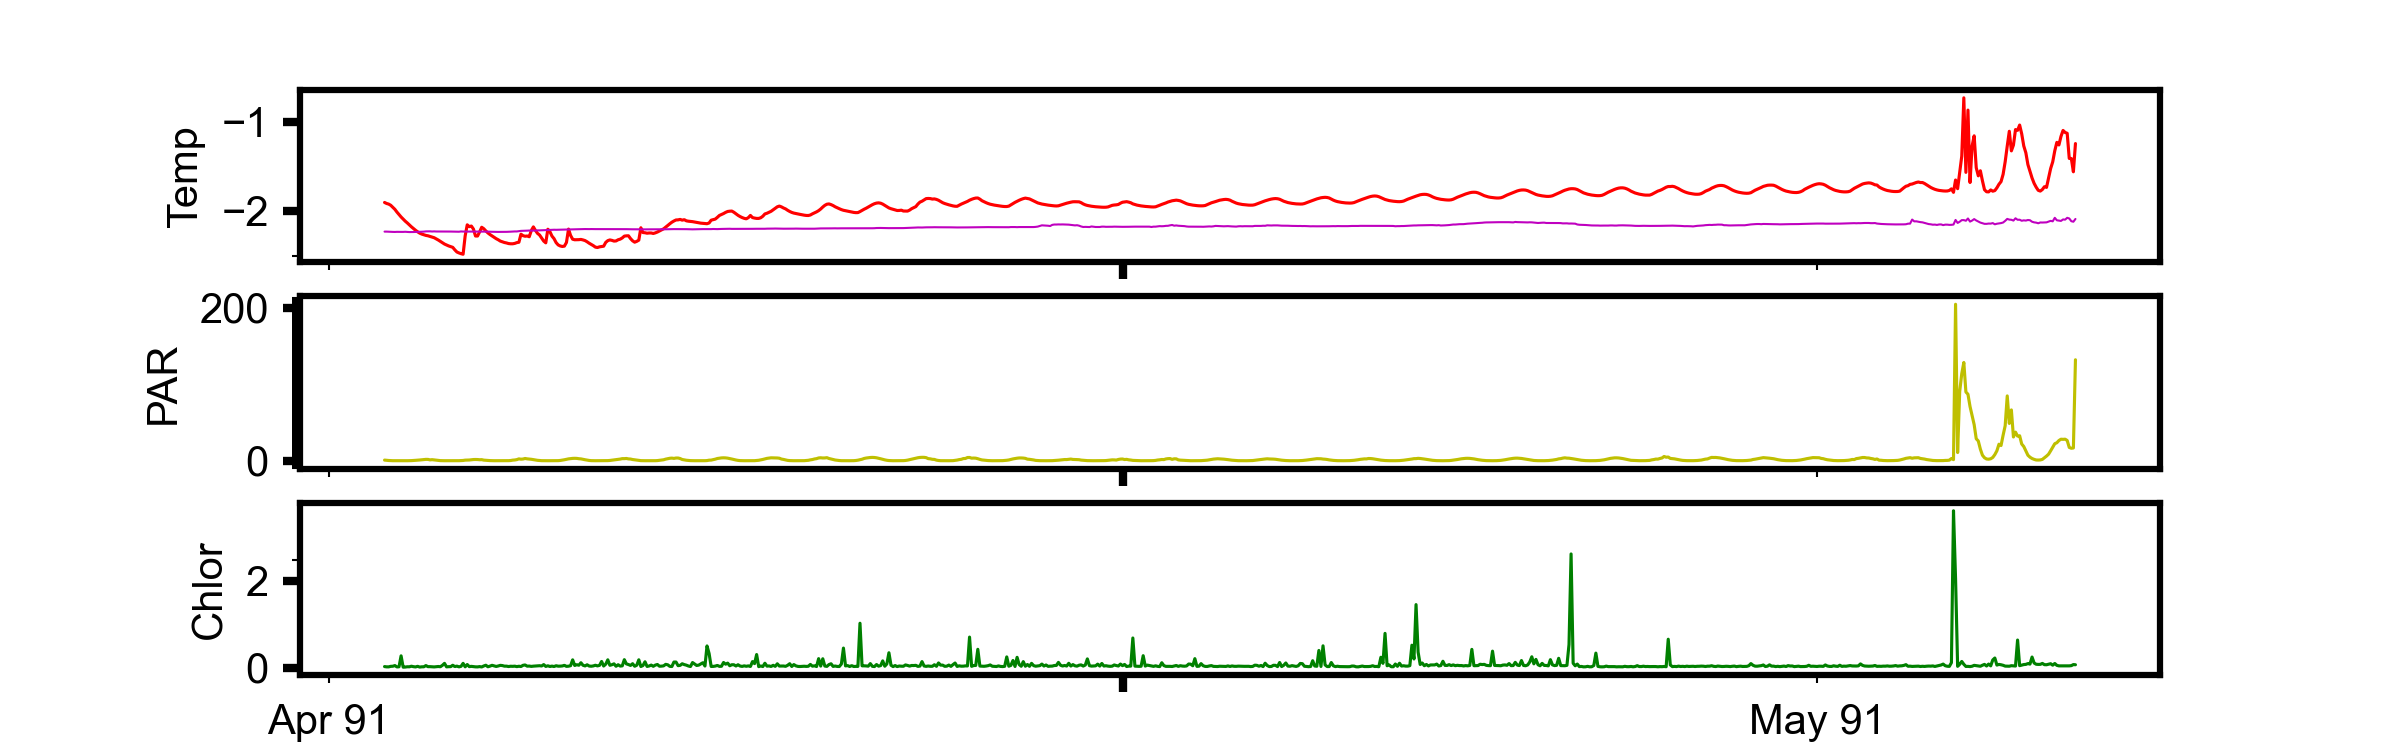

Data behind this chart, as committed beside it:
, time, pressure, fr_temp, fr_temp_ADC, sr_temp, sr_temp_ADC, temp_ref, par, fluor, tilt, datetime, depth_m, id, dep_lat, dep_lon
0, 10800, -4.633, -1.899, 30643, -2.226, 30991, 8530, 0.7982, 0.02509, 2, 2021-04-15 03:00:00, -46.01, 9200, 71.23, -164.3
1, 14400, -4.633, -1.91, 30661, -2.226, 30991, 8530, 0.4826, 0.01877, 2, 2021-04-15 04:00:00, -46.01, 9200, 71.23, -164.3
2, 18000, -4.633, -1.917, 30672, -2.227, 30993, 8530, 0.2784, 0.01857, 2, 2021-04-15 05:00:00, -46.01, 9200, 71.23, -164.3
3, 21600, -4.633, -1.93, 30693, -2.229, 30995, 8530, 0.1114, 0.03062, 2, 2021-04-15 06:00:00, -46.01, 9200, 71.23, -164.3
4, 25200, -4.633, -1.952, 30728, -2.229, 30996, 8530, 0.01856, 0.03319, 2, 2021-04-15 07:00:00, -46.01, 9200, 71.23, -164.3
5, 28800, -4.633, -1.976, 30765, -2.23, 30997, 8530, 0.0, 0.04841, 2, 2021-04-15 08:00:00, -46.01, 9200, 71.23, -164.3
6, 32400, -4.633, -2.007, 30814, -2.229, 30995, 8530, 0.0, 0.01719, 2, 2021-04-15 09:00:00, -46.01, 9200, 71.23, -164.3
7, 36000, -4.633, -2.034, 30858, -2.229, 30996, 8530, 0.0, 0.02035, 2, 2021-04-15 10:00:00, -46.01, 9200, 71.23, -164.3
8, 39600, -4.633, -2.061, 30901, -2.229, 30996, 8530, 0.0, 0.2735, 2, 2021-04-15 11:00:00, -46.01, 9200, 71.23, -164.3
9, 43200, -4.633, -2.085, 30939, -2.229, 30996, 8530, 0.0, 0.01126, 2, 2021-04-15 12:00:00, -46.01, 9200, 71.23, -164.3
10, 46800, -4.633, -2.109, 30976, -2.228, 30994, 8530, 0.0, 0.01403, 2, 2021-04-15 13:00:00, -46.01, 9200, 71.23, -164.3
11, 50400, -4.633, -2.129, 31008, -2.23, 30997, 8530, 0.0, 0.02075, 2, 2021-04-15 14:00:00, -46.01, 9200, 71.23, -164.3
12, 54000, -4.633, -2.15, 31043, -2.231, 30999, 8530, 0.01856, 0.02015, 2, 2021-04-15 15:00:00, -46.01, 9200, 71.23, -164.3
13, 57600, -4.633, -2.172, 31078, -2.231, 30999, 8530, 0.1299, 0.03319, 2, 2021-04-15 16:00:00, -46.01, 9200, 71.23, -164.3
14, 61200, -4.633, -2.192, 31109, -2.231, 30998, 8530, 0.2599, 0.02292, 2, 2021-04-15 17:00:00, -46.01, 9200, 71.23, -164.3
15, 64800, -4.633, -2.211, 31140, -2.23, 30997, 8530, 0.5012, 0.01679, 2, 2021-04-15 18:00:00, -46.01, 9200, 71.23, -164.3
16, 68400, -4.633, -2.228, 31168, -2.229, 30996, 8530, 0.6868, 0.03122, 2, 2021-04-15 19:00:00, -46.01, 9200, 71.23, -164.3
17, 72000, -4.633, -2.243, 31192, -2.228, 30994, 8530, 0.9281, 0.01383, 2, 2021-04-15 20:00:00, -46.01, 9200, 71.23, -164.3
18, 75600, -4.633, -2.254, 31209, -2.227, 30993, 8530, 1.262, 0.01976, 2, 2021-04-15 21:00:00, -46.01, 9200, 71.23, -164.3
19, 79200, -4.633, -2.262, 31222, -2.226, 30991, 8530, 1.466, 0.02055, 2, 2021-04-15 22:00:00, -46.01, 9200, 71.23, -164.3
20, 82800, -4.633, -2.269, 31233, -2.224, 30987, 8530, 1.745, 0.04821, 2, 2021-04-15 23:00:00, -46.01, 9200, 71.23, -164.3
21, 86400, -4.633, -2.273, 31240, -2.223, 30986, 8530, 1.708, 0.02331, 2, 2021-04-16 00:00:00, -46.01, 9200, 71.23, -164.3
22, 90000, -4.633, -2.281, 31252, -2.223, 30986, 8530, 1.095, 0.02351, 2, 2021-04-16 01:00:00, -46.01, 9200, 71.23, -164.3
23, 93600, -4.633, -2.289, 31265, -2.225, 30989, 8530, 1.355, 0.02075, 2, 2021-04-16 02:00:00, -46.01, 9200, 71.23, -164.3
24, 97200, -4.633, -2.295, 31275, -2.224, 30987, 8530, 1.021, 0.01719, 3, 2021-04-16 03:00:00, -46.01, 9200, 71.23, -164.3
25, 100800, -4.633, -2.307, 31295, -2.225, 30989, 8530, 0.7053, 0.02094, 2, 2021-04-16 04:00:00, -46.01, 9200, 71.23, -164.3
26, 104400, -4.633, -2.321, 31317, -2.225, 30989, 8530, 0.3712, 0.02687, 2, 2021-04-16 05:00:00, -46.01, 9200, 71.23, -164.3
27, 108000, -4.633, -2.336, 31342, -2.226, 30990, 8530, 0.1114, 0.02154, 2, 2021-04-16 06:00:00, -46.01, 9200, 71.23, -164.3
28, 111600, -4.633, -2.352, 31367, -2.225, 30989, 8530, 0.01856, 0.05414, 2, 2021-04-16 07:00:00, -46.01, 9200, 71.23, -164.3
29, 115200, -4.633, -2.366, 31390, -2.225, 30989, 8530, 0.0, 0.09938, 2, 2021-04-16 08:00:00, -46.01, 9200, 71.23, -164.3
30, 118800, -4.633, -2.377, 31408, -2.224, 30988, 8530, 0.0, 0.01857, 2, 2021-04-16 09:00:00, -46.01, 9200, 71.23, -164.3
31, 122400, -4.633, -2.387, 31424, -2.226, 30990, 8530, 0.0, 0.02312, 2, 2021-04-16 10:00:00, -46.01, 9200, 71.23, -164.3
32, 126000, -4.633, -2.395, 31437, -2.226, 30990, 8530, 0.0, 0.02391, 2, 2021-04-16 11:00:00, -46.01, 9200, 71.23, -164.3
33, 129600, -4.633, -2.403, 31450, -2.226, 30991, 8530, 0.0, 0.05552, 2, 2021-04-16 12:00:00, -46.01, 9200, 71.23, -164.3
34, 133200, -4.633, -2.431, 31496, -2.227, 30992, 8530, 0.0, 0.02588, 2, 2021-04-16 13:00:00, -46.01, 9200, 71.23, -164.3
35, 136800, -4.633, -2.455, 31535, -2.227, 30992, 8530, 0.0, 0.03537, 2, 2021-04-16 14:00:00, -46.01, 9200, 71.23, -164.3
36, 140400, -4.633, -2.466, 31552, -2.227, 30993, 8530, 0.03712, 0.01936, 2, 2021-04-16 15:00:00, -46.01, 9200, 71.23, -164.3
37, 144000, -4.633, -2.474, 31566, -2.224, 30988, 8530, 0.1485, 0.02944, 2, 2021-04-16 16:00:00, -46.01, 9200, 71.23, -164.3
38, 147600, -4.633, -2.48, 31576, -2.226, 30990, 8530, 0.3155, 0.09958, 2, 2021-04-16 17:00:00, -46.01, 9200, 71.23, -164.3
39, 151200, -4.633, -2.274, 31242, -2.226, 30990, 8530, 0.7239, 0.01976, 2, 2021-04-16 18:00:00, -46.01, 9200, 71.23, -164.3
40, 154800, -4.633, -2.15, 31042, -2.226, 30990, 8530, 0.8353, 0.07231, 2, 2021-04-16 19:00:00, -46.01, 9200, 71.23, -164.3
41, 158400, -4.633, -2.17, 31075, -2.225, 30989, 8530, 0.9095, 0.02391, 2, 2021-04-16 20:00:00, -46.01, 9200, 71.23, -164.3
42, 162000, -4.633, -2.164, 31064, -2.225, 30989, 8530, 1.244, 0.03003, 2, 2021-04-16 21:00:00, -46.01, 9200, 71.23, -164.3
43, 165600, -4.633, -2.197, 31118, -2.226, 30990, 8530, 1.522, 0.02331, 2, 2021-04-16 22:00:00, -46.01, 9200, 71.23, -164.3
44, 169200, -4.633, -2.276, 31244, -2.226, 30990, 8530, 1.596, 0.01877, 2, 2021-04-16 23:00:00, -46.01, 9200, 71.23, -164.3
45, 172800, -4.633, -2.276, 31244, -2.226, 30991, 8530, 1.522, 0.01778, 2, 2021-04-17 00:00:00, -46.01, 9200, 71.23, -164.3
46, 176400, -4.633, -2.229, 31169, -2.226, 30991, 8530, 1.262, 0.0247, 2, 2021-04-17 01:00:00, -46.01, 9200, 71.23, -164.3
47, 180000, -4.633, -2.177, 31086, -2.226, 30990, 8530, 1.374, 0.0164, 2, 2021-04-17 02:00:00, -46.01, 9200, 71.23, -164.3
48, 183600, -4.633, -2.193, 31112, -2.225, 30989, 8530, 0.761, 0.03912, 2, 2021-04-17 03:00:00, -46.01, 9200, 71.23, -164.3
49, 187200, -4.633, -2.218, 31152, -2.226, 30990, 8530, 0.5383, 0.05611, 2, 2021-04-17 04:00:00, -46.01, 9200, 71.23, -164.3
50, 190800, -4.633, -2.241, 31188, -2.226, 30991, 8530, 0.3527, 0.02114, 2, 2021-04-17 05:00:00, -46.01, 9200, 71.23, -164.3
51, 194400, -4.633, -2.259, 31217, -2.227, 30993, 8530, 0.1485, 0.03517, 2, 2021-04-17 06:00:00, -46.01, 9200, 71.23, -164.3
52, 198000, -4.633, -2.275, 31243, -2.228, 30994, 8530, 0.03712, 0.05453, 2, 2021-04-17 07:00:00, -46.01, 9200, 71.23, -164.3
53, 201600, -4.633, -2.29, 31267, -2.229, 30995, 8530, 0.0, 0.0407, 2, 2021-04-17 08:00:00, -46.01, 9200, 71.23, -164.3
54, 205200, -4.633, -2.305, 31292, -2.229, 30995, 8530, 0.0, 0.02806, 2, 2021-04-17 09:00:00, -46.01, 9200, 71.23, -164.3
55, 208800, -4.633, -2.318, 31312, -2.229, 30996, 8530, 0.0, 0.03892, 2, 2021-04-17 10:00:00, -46.01, 9200, 71.23, -164.3
56, 212400, -4.633, -2.333, 31336, -2.229, 30996, 8530, 0.0, 0.05354, 2, 2021-04-17 11:00:00, -46.01, 9200, 71.23, -164.3
57, 216000, -4.633, -2.341, 31350, -2.229, 30996, 8530, 0.0, 0.04841, 2, 2021-04-17 12:00:00, -46.01, 9200, 71.23, -164.3
58, 219600, -4.633, -2.349, 31362, -2.229, 30996, 8530, 0.0, 0.03497, 2, 2021-04-17 13:00:00, -46.01, 9200, 71.23, -164.3
59, 223200, -4.633, -2.354, 31370, -2.229, 30995, 8530, 0.0, 0.03497, 2, 2021-04-17 14:00:00, -46.01, 9200, 71.23, -164.3
... 759 more rows
